Run: headless pygame with SDL's dummy video driver; simulated clock (each Clock.tick advances the game by its frame time, no real sleeping); random seed 0; keys injected as events and as key.get_pressed() state; no mouse input.
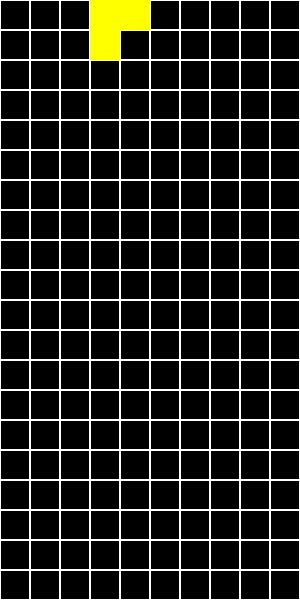
Frame 1 of 4 · flips 1–60 · no input
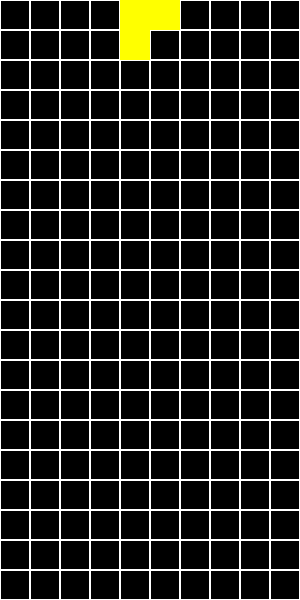
Frame 2 of 4 · flips 61–180 · tapped SPACE, RETURN · held RIGHT (→), D
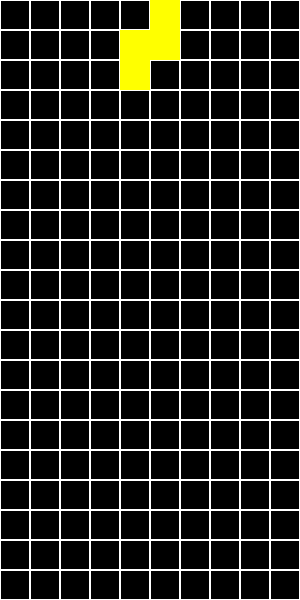
Frame 3 of 4 · flips 181–300 · held DOWN (↓), S
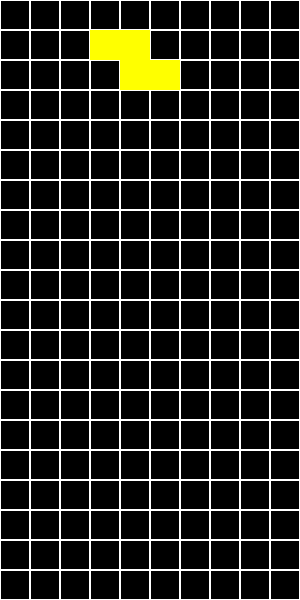
Frame 4 of 4 · flips 301–420 · held LEFT (←), A, UP (↑), W

The pygame program that drew these frames:

import pygame
import random

# Initialize pygame
pygame.init()

# Screen dimensions
SCREEN_WIDTH = 300
SCREEN_HEIGHT = 600
BLOCK_SIZE = 30

# Colors
WHITE = (255, 255, 255)
BLUE = (0, 0, 255)
CYAN = (0, 255, 255)
ORANGE = (255, 165, 0)
YELLOW = (255, 255, 0)
GREEN = (0, 255, 0)
RED = (255, 0, 0)
PURPLE = (128, 0, 128)
COLOR_MAP = [CYAN, BLUE, ORANGE, YELLOW, GREEN, RED, PURPLE]

# Tetromino shapes (each represented as a list of coordinates relative to the center)
SHAPES = [
    [[(0, 0), (1, 0), (0, 1), (1, 1)]],  # O
    [[(0, 0), (-1, 0), (1, 0), (2, 0)]],  # I
    [[(0, 0), (-1, 0), (1, 0), (1, -1)]], # T
    [[(0, 0), (0, -1), (1, 0), (1, 1)]],  # L
    [[(0, 0), (0, 1), (1, 0), (1, -1)]],  # J
    [[(0, 0), (1, 0), (1, -1), (2, -1)]], # S
    [[(0, 0), (0, -1), (-1, 0), (-1, 1)]],# Z
]

# Game grid dimensions
GRID_WIDTH = SCREEN_WIDTH // BLOCK_SIZE
GRID_HEIGHT = SCREEN_HEIGHT // BLOCK_SIZE

# Define the game window
screen = pygame.display.set_mode((SCREEN_WIDTH, SCREEN_HEIGHT))
pygame.display.set_caption("Techmino")

# Create the game grid (empty initially)
grid = [[0] * GRID_WIDTH for _ in range(GRID_HEIGHT)]

# Tetromino class to represent falling pieces
class Tetromino:
    def __init__(self, shape, color):
        self.shape = shape
        self.color = color
        self.x = GRID_WIDTH // 2 - 1  # Start in the middle of the grid
        self.y = 0  # Start at the top of the grid

    def rotate(self):
        # Rotate the shape 90 degrees clockwise
        self.shape = [[(y, -x) for x, y in shape] for shape in self.shape]

    def move(self, dx, dy):
        self.x += dx
        self.y += dy

    def get_blocks(self):
        return [(self.x + x, self.y + y) for x, y in self.shape[0]]

# Check if the current position is valid
def valid_position(tetromino):
    for x, y in tetromino.get_blocks():
        if x < 0 or x >= GRID_WIDTH or y >= GRID_HEIGHT or grid[y][x]:
            return False
    return True

# Place tetromino in the grid
def place_tetromino(tetromino):
    for x, y in tetromino.get_blocks():
        grid[y][x] = tetromino.color

# Remove full lines
def remove_lines():
    global grid
    new_grid = [row for row in grid if any(cell == 0 for cell in row)]
    new_grid = [[0] * GRID_WIDTH for _ in range(GRID_HEIGHT - len(new_grid))] + new_grid
    grid = new_grid

# Draw the game grid
def draw_grid():
    for y in range(GRID_HEIGHT):
        for x in range(GRID_WIDTH):
            if grid[y][x]:
                pygame.draw.rect(screen, grid[y][x], (x * BLOCK_SIZE, y * BLOCK_SIZE, BLOCK_SIZE, BLOCK_SIZE))
            pygame.draw.rect(screen, WHITE, (x * BLOCK_SIZE, y * BLOCK_SIZE, BLOCK_SIZE, BLOCK_SIZE), 1)

# Draw the falling tetromino
def draw_tetromino(tetromino):
    for x, y in tetromino.get_blocks():
        pygame.draw.rect(screen, tetromino.color, (x * BLOCK_SIZE, y * BLOCK_SIZE, BLOCK_SIZE, BLOCK_SIZE))

# Main game loop
def game_loop():
    clock = pygame.time.Clock()
    current_tetromino = Tetromino(random.choice(SHAPES), random.choice(COLOR_MAP))
    running = True
    while running:
        screen.fill((0, 0, 0))  # Fill the screen with black
        draw_grid()
        draw_tetromino(current_tetromino)

        for event in pygame.event.get():
            if event.type == pygame.QUIT:
                running = False
            elif event.type == pygame.KEYDOWN:
                if event.key == pygame.K_LEFT:
                    current_tetromino.move(-1, 0)
                    if not valid_position(current_tetromino):
                        current_tetromino.move(1, 0)
                elif event.key == pygame.K_RIGHT:
                    current_tetromino.move(1, 0)
                    if not valid_position(current_tetromino):
                        current_tetromino.move(-1, 0)
                elif event.key == pygame.K_DOWN:
                    current_tetromino.move(0, 1)
                    if not valid_position(current_tetromino):
                        current_tetromino.move(0, -1)
                        place_tetromino(current_tetromino)
                        remove_lines()
                        current_tetromino = Tetromino(random.choice(SHAPES), random.choice(COLOR_MAP))
                elif event.key == pygame.K_UP:
                    current_tetromino.rotate()
                    if not valid_position(current_tetromino):
                        # Rotate back if the position is invalid
                        current_tetromino.rotate()
                        current_tetromino.rotate()
                        current_tetromino.rotate()

        pygame.display.update()
        clock.tick(10)  # Adjust the game speed

# Run the game
if __name__ == "__main__":
    game_loop()
    pygame.quit()
